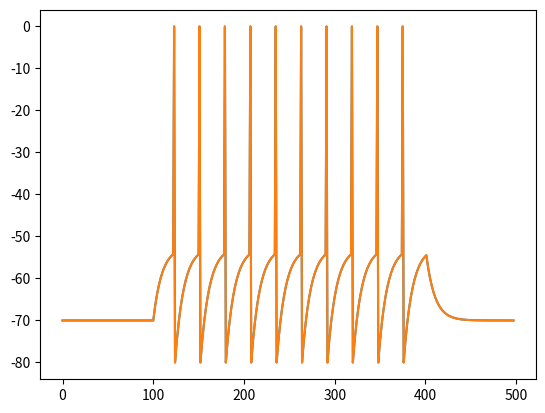

The matplotlib source for this figure: (Note: this script raises an exception after producing the figure.)
# Voltage Paramaters - Units mV (1 mV = 1e-3 Volts)
Vrest = -70
Vth = -54
Vreset = -80
Vspike = 0

# Total Membrane Resistance - Units M_Ohm (1 M_Ohm = 1e6 Ohms)
Rm = 10

# Total Membrane Capacitance - Units 
Cm = 1

# Membrane Time Constant - Units ms (1 ms = 1e-3 Seconds)
tau_m = Rm*Cm

# Initial V
V = Vrest
EL = Vrest

# Simulation Time Span (0 to 500ms, dt = 1ms)
t0 = 0
dt = 1
t_final = 500

# Create the list of time step values
time = range(t0, t_final, dt)

# Data set as a list of numerical values
data = [99, 50, 34, 94.3, 65]

# Finding the maximum value

# We use this variable to keep track of the largest value we come across
max_value = 0

# A for-loop: for each number in our data set data
for num in data:
  # If this number is larger than the current max_value
  if num > max_value:
    # Then set max_value to this value
    max_value = num

# Print the result of our algorithm to find the maximum value.
print('Maximum Value: %i' % max_value)

# Finding the average value

# Keep track of the total sum of the data set.
sum_of_data = 0

# Let N be the total number of data values
N = 0

# A for-loop: for each number in our data set data
for num in data:
  # Update our variable: sum_of_data by adding each value
  # Note that we do not want to overwrite the value of sum_of_data, but rather 
  # add to the current value
  sum_of_data = sum_of_data + num

  # Update our variable: N by adding 1 for each number we encounter
  N = N + 1

# Finally, compute the average value
average = sum_of_data/N;

# Print the result of our algorithm to find the average value to 2 decimals.
print('Average Value: %.2f' % average)

# Finding the maximum and average values of our small data set

# We import the numpy library, and name the import 'np' 
# np is conventional, however you can call it anything you like
# i.e 'import numpy as abcdefg'
import numpy as np

# First, we find the maximum value and print the result:
max_value = np.max(data)
print('Maximum Value: %i' % max_value)

# Next, we find the average value and print the result:
average = np.mean(data)
print('Average Value: %.2f' % average)

# Input Current: Ie - Units nA (1 nA = 10-9 Amperes)
# Using 1.75 for default
Ie = 1.75

# Current Pulse Time Span - Units ms (1 ms = 1e-3 Seconds)
t_pulse = 300 

# Time at which the current is applied
start_current = np.absolute(t_final-t_pulse)/2 

# Time at which the current is switched off
end_current = start_current+t_pulse 

# Create a list V(t) to store the value of V at each time-step dt
Vt = [0] * len(time)

# Set the initial value at time t = t0 to the resting potential
Vt[0] = Vrest

for t in time[0:-2]:

    if t < start_current or t > end_current:
        ie = 0
    else:
        ie = Ie

    dVt = (1/tau_m)*(EL - Vt[t] + Rm*ie)*dt

    Vt[t+1] = Vt[t] + dVt

    if Vt[t+1] >= Vth:
        Vt[t] = Vspike
        Vt[t+1] = Vreset

import matplotlib.pyplot as plt

# Plot the membrane potential
plt.plot(time[0:-2], Vt[0:-2])

# Display the plot
plt.show()                           

# Integrate-and-Fire Model Neuron

import matplotlib.pyplot as plt
import numpy as np

# Voltage Paramaters - Units mV (1 mV = 1e-3 Volts)
Vrest = -70
Vth = -54
Vreset = -80
Vspike = 0

# Total Membrane Resistance - Units M_Ohm (1 M_Ohm = 1e6 Ohms)
Rm = 10

# Total Membrane Capacitance - Units 
Cm = 1

# Membrane Time Constant - Units ms (1 ms = 1e-3 Seconds)
tau_m = Rm*Cm

# Initial V
V = Vrest
EL = Vrest

# Simulation Time Span (0 to 500ms, dt = 1ms)
t0 = 0
dt = 1
t_final = 500

# Create the list of time step values
time = range(t0, t_final, dt)

# Current Pulse Time Span - Units ms (1 ms = 1e-3 Seconds)
t_pulse = 300 

# Time at which the current is applied
start_current = np.absolute(t_final-t_pulse)/2 

# Time at which the current is switched off
end_current = start_current+t_pulse 

# Input Current: Ie - Units nA (1 nA = 10-9 Amperes)
# Using 1.75 for default
Ie = 1.75

# Create a list V(t) to store the value of V at each time-step dt
Vt = [0] * len(time)

# Set the initial value at time t = t0 to the resting potential
Vt[0] = Vrest

for t in time[0:-2]:

    if t < start_current or t > end_current:
        ie = 0
    else:
        ie = Ie

    # General Passive Integrate-and-Fire Model
    dVt = (1/tau_m)*(EL - Vt[t] + Rm*ie)*dt

    Vt[t+1] = Vt[t] + dVt

    # If V crosses our threshold value Vth
    # 1. Store the Vspike value at time t
    # 2. Set V back to Vreset
    if Vt[t+1] >= Vth:
        Vt[t] = Vspike   # 1
        Vt[t+1] = Vreset # 2

# Plot the membrane potential
plt.plot(time[0:-2], Vt[0:-2])

# Display the plot
plt.show()    


from ipywidgets import Layout, Box, Label, jsdlink

caption = Label(value='Set Membrane Resistance $\R_{m}$ and Membrane Capacitance $\C_{m}$')
items_layout = Layout( width='auto') 

box_layout = Layout(display='flex',
                    flex_flow='column',
                    align_items='stretch',
                    border='none',
                    width='30%')

style = {'description_width': 'initial'}

Rm_slide = IntSlider(description='Membrane Resistance', 
                     layout=items_layout, 
                     style = style,
                     value = 10, min = 1, max = 50, step = 1)

Cm_slide = IntSlider(description='Membrane Capacitance', 
                     layout=items_layout, 
                     style = style,
                     value = 1, min = 1, max = 5, step = 1)

tau_m_val = Rm_slide.value*Cm_slide.value
Tau_m_text = Text(description='Time Constant $\tau_{m}$',
                  layout=items_layout, 
                  style = style,
                  value=str(tau_m_val),
                  disabled=True)

items = [Rm_slide, Cm_slide, Tau_m_text]
box = Box(children=items, layout=box_layout)
display(caption, box)

def value_changed(change):
    Tau_m_text.value = str(Rm_slide.value*Cm_slide.value)

Rm_slide.observe(value_changed, 'value')
Cm_slide.observe(value_changed, 'value')